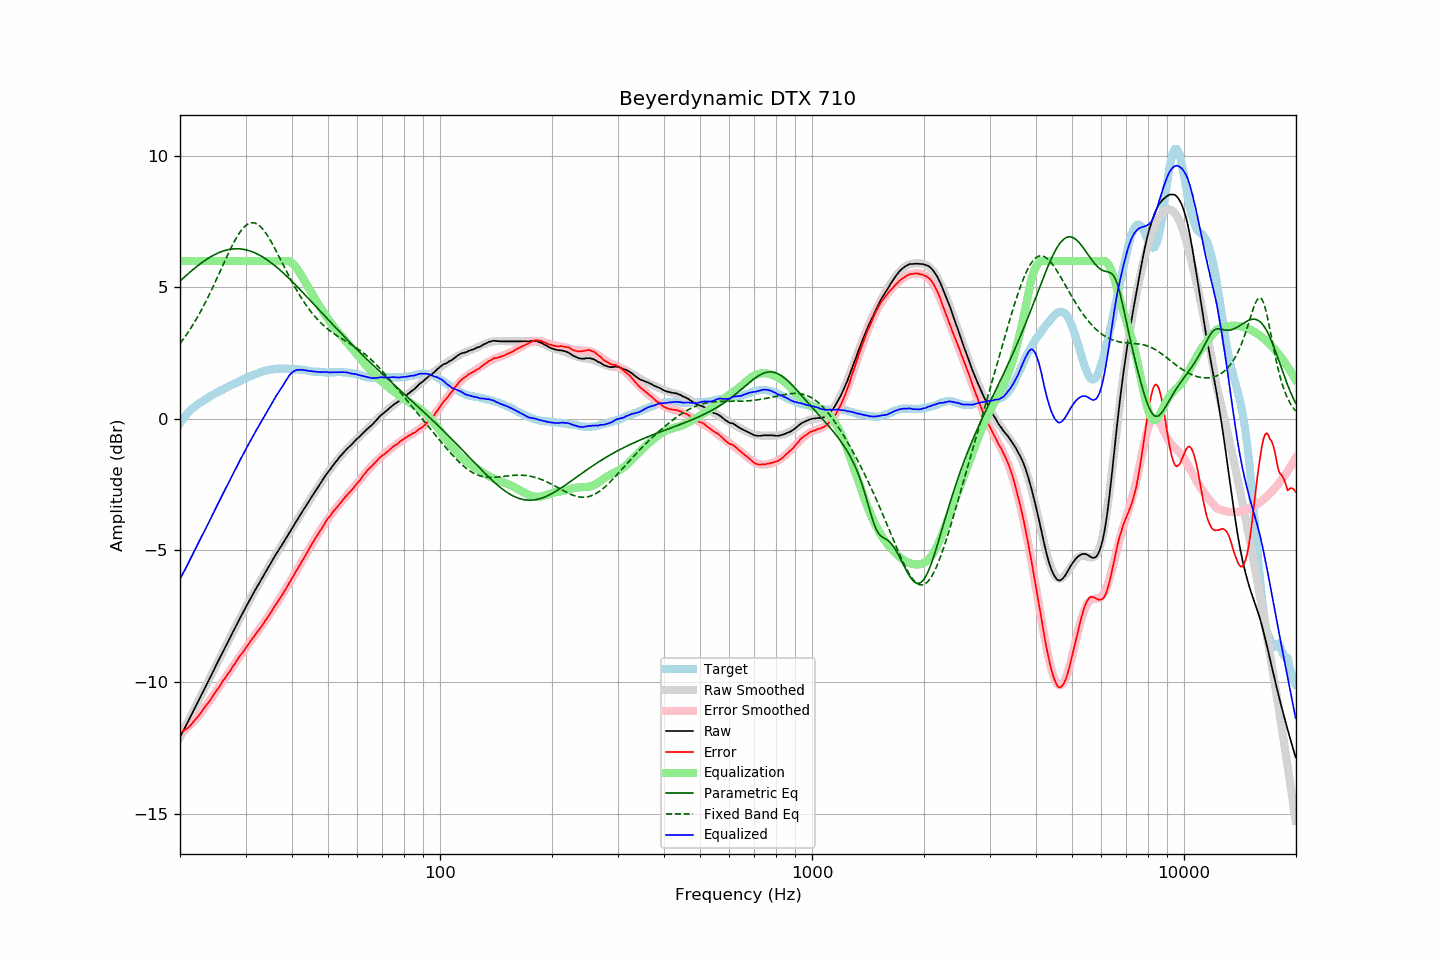

Data behind this chart, as committed beside it:
frequency, raw, error, smoothed, error_smoothed, equalization, parametric_eq, fixed_band_eq, equalized_raw, equalized_smoothed, target
20.00, -12.09, -11.92, -12.09, -11.95, 6.00, 5.24, 2.86, -6.09, -6.09, -0.17
20.20, -11.97, -11.89, -11.98, -11.91, 6.00, 5.29, 2.94, -5.97, -5.98, -0.08
20.40, -11.85, -11.85, -11.86, -11.86, 6.00, 5.35, 3.02, -5.85, -5.86, 0.00
20.61, -11.75, -11.81, -11.74, -11.82, 6.00, 5.40, 3.11, -5.75, -5.74, 0.07
20.81, -11.62, -11.78, -11.62, -11.76, 6.00, 5.46, 3.20, -5.62, -5.62, 0.16
21.02, -11.50, -11.74, -11.50, -11.71, 6.00, 5.51, 3.29, -5.50, -5.50, 0.24
21.23, -11.38, -11.68, -11.38, -11.65, 6.00, 5.57, 3.38, -5.38, -5.38, 0.30
21.44, -11.25, -11.61, -11.26, -11.59, 6.00, 5.62, 3.47, -5.25, -5.26, 0.36
21.66, -11.13, -11.54, -11.14, -11.53, 6.00, 5.67, 3.57, -5.13, -5.14, 0.41
21.87, -11.01, -11.47, -11.02, -11.47, 6.00, 5.72, 3.67, -5.01, -5.02, 0.46
22.09, -10.89, -11.40, -10.90, -11.40, 6.00, 5.77, 3.78, -4.89, -4.90, 0.51
22.31, -10.77, -11.33, -10.77, -11.33, 6.00, 5.82, 3.88, -4.77, -4.77, 0.56
22.54, -10.65, -11.25, -10.65, -11.25, 6.00, 5.87, 3.99, -4.65, -4.65, 0.60
22.76, -10.53, -11.17, -10.53, -11.17, 6.00, 5.91, 4.10, -4.53, -4.53, 0.64
22.99, -10.41, -11.08, -10.41, -11.09, 6.00, 5.96, 4.22, -4.41, -4.41, 0.67
23.22, -10.28, -10.99, -10.29, -11.00, 6.00, 6.00, 4.33, -4.28, -4.29, 0.71
23.45, -10.16, -10.91, -10.16, -10.92, 6.00, 6.04, 4.45, -4.16, -4.16, 0.75
23.69, -10.05, -10.83, -10.04, -10.83, 6.00, 6.08, 4.57, -4.05, -4.04, 0.79
23.92, -9.92, -10.75, -9.92, -10.75, 6.00, 6.12, 4.70, -3.92, -3.92, 0.83
24.16, -9.80, -10.68, -9.80, -10.66, 6.00, 6.16, 4.82, -3.80, -3.80, 0.88
24.40, -9.67, -10.58, -9.67, -10.57, 6.00, 6.19, 4.95, -3.67, -3.67, 0.91
24.65, -9.55, -10.49, -9.55, -10.48, 6.00, 6.23, 5.08, -3.55, -3.55, 0.93
24.89, -9.42, -10.39, -9.43, -10.39, 6.00, 6.26, 5.21, -3.42, -3.43, 0.96
25.14, -9.30, -10.31, -9.30, -10.31, 6.00, 6.29, 5.35, -3.30, -3.30, 1.00
25.39, -9.18, -10.21, -9.18, -10.22, 6.00, 6.31, 5.48, -3.18, -3.18, 1.03
25.65, -9.06, -10.14, -9.06, -10.13, 6.00, 6.34, 5.61, -3.06, -3.06, 1.07
25.91, -8.94, -10.03, -8.94, -10.04, 6.00, 6.36, 5.75, -2.94, -2.94, 1.09
26.16, -8.81, -9.93, -8.82, -9.95, 6.00, 6.38, 5.88, -2.81, -2.82, 1.12
26.43, -8.69, -9.85, -8.69, -9.85, 6.00, 6.40, 6.02, -2.69, -2.69, 1.16
26.69, -8.57, -9.76, -8.57, -9.76, 6.00, 6.42, 6.15, -2.57, -2.57, 1.19
26.96, -8.45, -9.67, -8.45, -9.67, 6.00, 6.43, 6.28, -2.45, -2.45, 1.22
27.23, -8.33, -9.59, -8.33, -9.58, 6.00, 6.44, 6.41, -2.33, -2.33, 1.26
27.50, -8.21, -9.50, -8.21, -9.49, 6.00, 6.45, 6.53, -2.21, -2.21, 1.29
27.77, -8.09, -9.40, -8.09, -9.40, 6.00, 6.46, 6.65, -2.09, -2.09, 1.31
28.05, -7.97, -9.32, -7.97, -9.31, 6.00, 6.46, 6.77, -1.97, -1.97, 1.35
28.33, -7.85, -9.22, -7.85, -9.22, 6.00, 6.47, 6.87, -1.85, -1.85, 1.37
28.62, -7.74, -9.13, -7.73, -9.14, 6.00, 6.47, 6.98, -1.74, -1.73, 1.39
28.90, -7.61, -9.05, -7.61, -9.05, 6.00, 6.46, 7.07, -1.61, -1.61, 1.43
29.19, -7.49, -8.95, -7.50, -8.96, 6.00, 6.46, 7.16, -1.49, -1.50, 1.45
29.48, -7.38, -8.88, -7.38, -8.87, 6.00, 6.45, 7.23, -1.38, -1.38, 1.50
29.78, -7.26, -8.79, -7.26, -8.78, 6.00, 6.44, 7.30, -1.26, -1.26, 1.52
30.08, -7.15, -8.69, -7.15, -8.70, 6.00, 6.43, 7.35, -1.15, -1.15, 1.55
30.38, -7.03, -8.61, -7.04, -8.61, 6.00, 6.41, 7.40, -1.03, -1.04, 1.58
30.68, -6.92, -8.53, -6.92, -8.53, 6.00, 6.39, 7.43, -0.92, -0.92, 1.61
30.99, -6.80, -8.43, -6.81, -8.44, 6.00, 6.37, 7.45, -0.80, -0.81, 1.63
31.30, -6.70, -8.36, -6.70, -8.36, 6.00, 6.35, 7.45, -0.70, -0.70, 1.66
31.61, -6.59, -8.28, -6.59, -8.28, 6.00, 6.33, 7.45, -0.59, -0.59, 1.68
31.93, -6.48, -8.19, -6.48, -8.19, 6.00, 6.30, 7.43, -0.48, -0.48, 1.70
32.24, -6.37, -8.09, -6.38, -8.11, 6.00, 6.27, 7.40, -0.37, -0.38, 1.72
32.57, -6.27, -8.02, -6.27, -8.02, 6.00, 6.24, 7.36, -0.27, -0.27, 1.75
32.89, -6.16, -7.94, -6.16, -7.93, 6.00, 6.21, 7.31, -0.16, -0.16, 1.78
33.22, -6.06, -7.86, -6.06, -7.85, 6.00, 6.17, 7.25, -0.06, -0.06, 1.80
33.55, -5.95, -7.77, -5.95, -7.76, 6.00, 6.13, 7.18, 0.05, 0.05, 1.82
33.89, -5.84, -7.67, -5.84, -7.67, 6.00, 6.09, 7.09, 0.16, 0.16, 1.82
34.23, -5.74, -7.60, -5.74, -7.58, 6.00, 6.05, 7.01, 0.26, 0.26, 1.85
34.57, -5.63, -7.49, -5.63, -7.49, 6.00, 6.01, 6.91, 0.37, 0.37, 1.86
34.92, -5.53, -7.40, -5.53, -7.40, 6.00, 5.97, 6.81, 0.47, 0.47, 1.87
35.27, -5.42, -7.31, -5.43, -7.31, 6.00, 5.92, 6.70, 0.58, 0.57, 1.89
35.62, -5.31, -7.20, -5.33, -7.22, 6.00, 5.87, 6.59, 0.69, 0.67, 1.88
35.97, -5.21, -7.10, -5.22, -7.12, 6.00, 5.82, 6.48, 0.79, 0.78, 1.89
... 635 more rows
